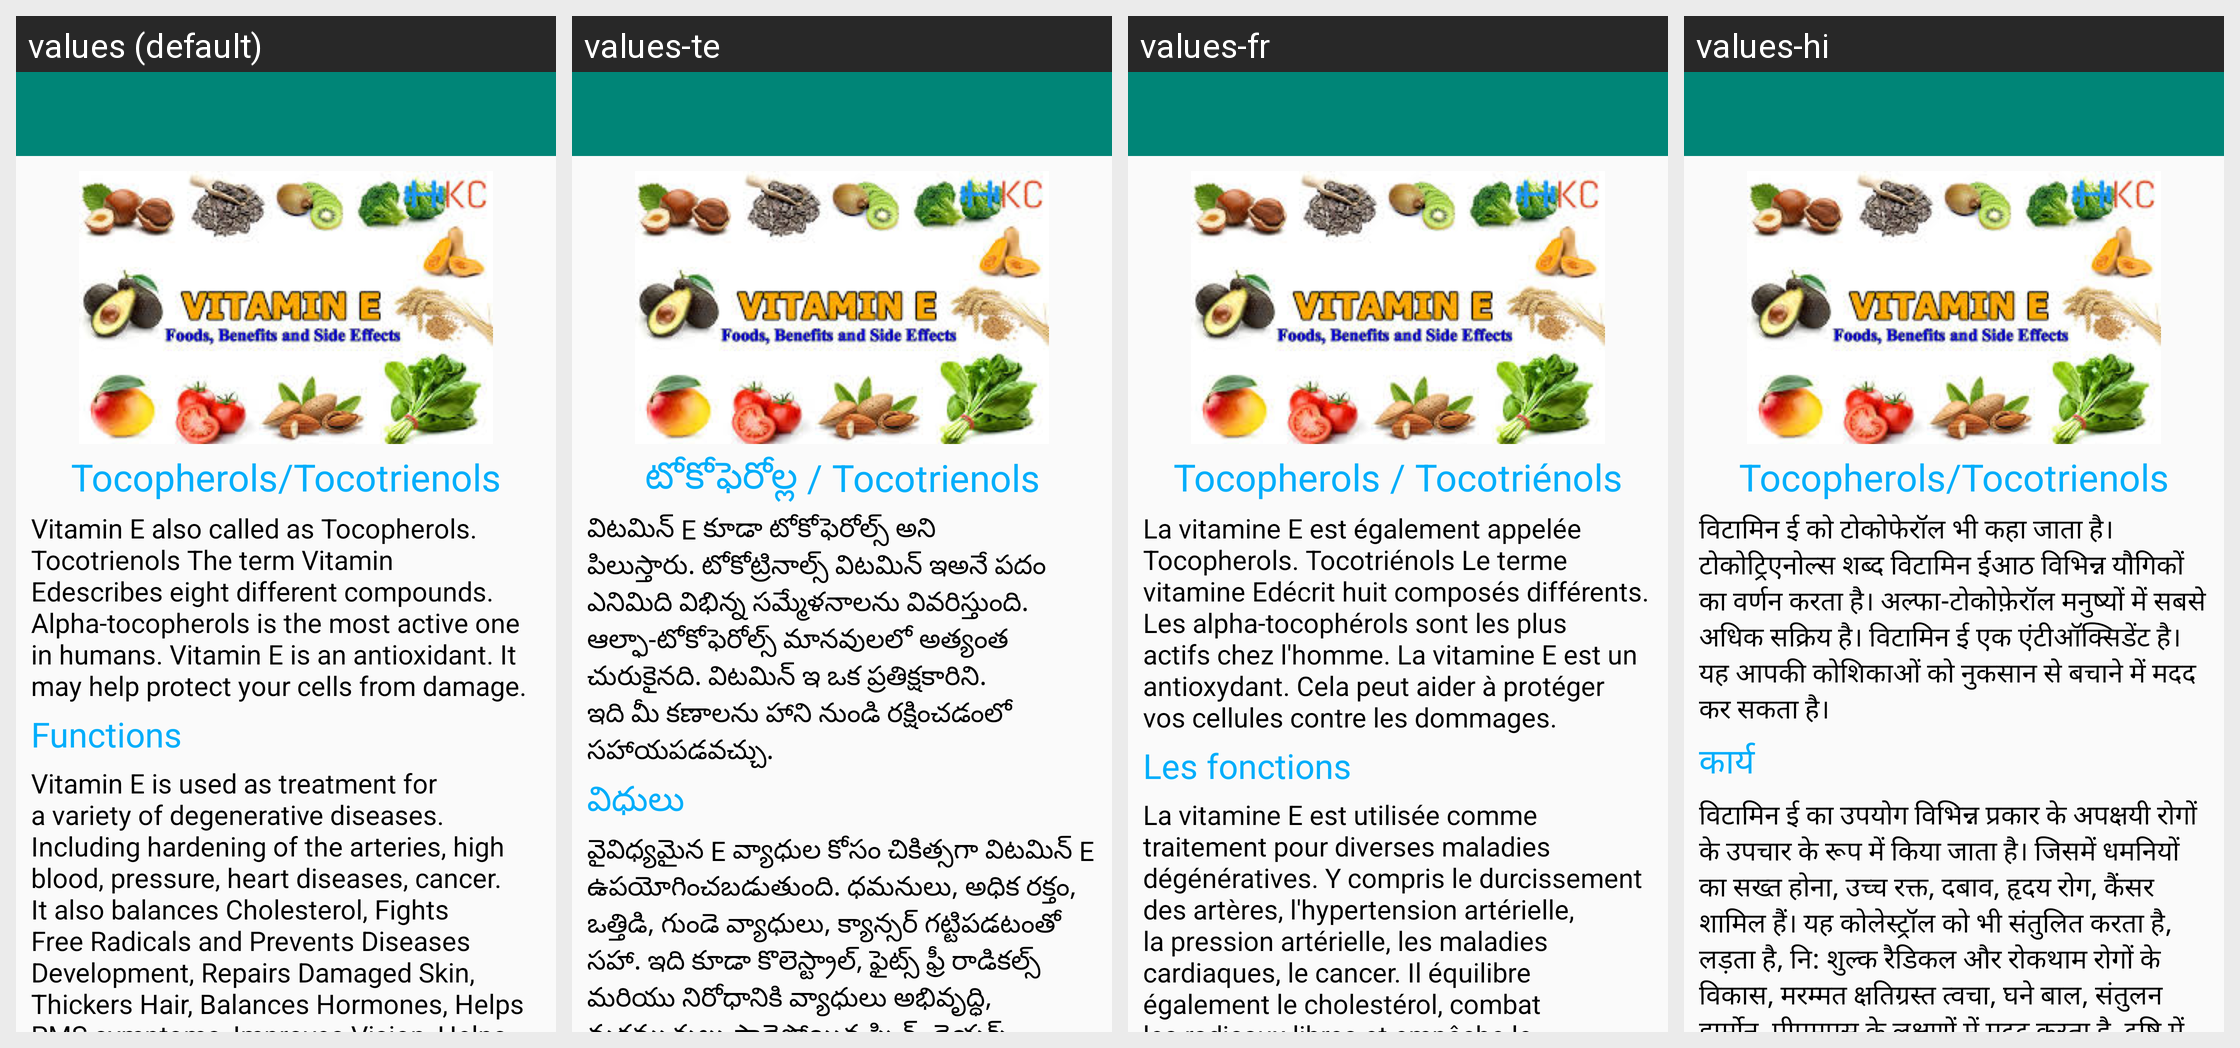

The same Android screen rendered under several of its app's locales, left to right. List the strings drawn on it with the default value and each locale's translation.
Android screen res/layout/activity_vitamin_e.xml rendered under 4 locales, left to right: values (default), values-te, values-fr, values-hi. Device: Nexus 5 (rendered at 1080×1920; each locale shown at half size, 540×960, under a caption strip naming it); theme AppTheme.
Strings drawn on this screen, with the default value and each locale's value (text and hints the layout hard-codes, and strings that could not be matched under every locale, appear in the picture but are not listed):

vite_heading
  values: Tocopherols/Tocotrienols
  values-te: టోకోఫెరోల్ల / Tocotrienols
  values-fr: Tocopherols / Tocotriénols
  values-hi: Tocopherols/Tocotrienols

vite_mesg
  values: Vitamin E also called as Tocopherols. Tocotrienols The term Vitamin Edescribes eight different compounds. Alpha-tocopherols is the most active one in humans. Vitamin E is an antioxidant. It may help protect your cells from damage.
  values-te: విటమిన్ E కూడా టోకోఫెరోల్స్ అని పిలుస్తారు. టోకోట్రినాల్స్ విటమిన్ ఇఅనే పదం ఎనిమిది విభిన్న సమ్మేళనాలను వివరిస్తుంది. ఆల్ఫా-టోకోఫెరోల్స్ మానవులలో అత్యంత చురుకైనది. విటమిన్ ఇ ఒక ప్రతిక్షకారిని. ఇది మీ కణాలను హాని నుండి రక్షించడంలో సహాయపడవచ్చు.
  values-fr: La vitamine E est également appelée Tocopherols. Tocotriénols Le terme vitamine Edécrit huit composés différents. Les alpha-tocophérols sont les plus actifs chez l'homme. La vitamine E est un antioxydant. Cela peut aider à protéger vos cellules contre les dommages.
  values-hi: विटामिन ई को टोकोफेरॉल भी कहा जाता है। टोकोट्रिएनोल्स शब्द विटामिन ईआठ विभिन्न यौगिकों का वर्णन करता है। अल्फा-टोकोफ़ेरॉल मनुष्यों में सबसे अधिक सक्रिय है। विटामिन ई एक एंटीऑक्सिडेंट है। यह आपकी कोशिकाओं को नुकसान से बचाने में मदद कर सकता है।

vit_funcs
  values: Functions
  values-te: విధులు
  values-fr: Les fonctions
  values-hi: कार्य

vite_funcs
  values: Vitamin E is used as treatment for a variety of degenerative diseases. Including hardening of the arteries, high blood, pressure, heart diseases, cancer. It also balances Cholesterol, Fights Free Radicals and Prevents Diseases Development, Repairs Damaged Skin, Thickers Hair, Balances Hormones, Helps PMS symptoms, Improves Vision, Helps people with Alzheimer's Disease, Improves Effects of Medical …[clipped]
  values-te: వైవిధ్యమైన E వ్యాధుల కోసం చికిత్సగా విటమిన్ E ఉపయోగించబడుతుంది. ధమనులు, అధిక రక్తం, ఒత్తిడి, గుండె వ్యాధులు, క్యాన్సర్ గట్టిపడటంతో సహా. ఇది కూడా కొలెస్ట్రాల్, ఫైట్స్ ఫ్రీ రాడికల్స్ మరియు నిరోధానికి వ్యాధులు అభివృద్ధి, మరమ్మతులు పాడైపోయిన స్కిన్, దెయర్స్ హెయిర్, హార్మోన్స్ సమతుల్యం, PMS లక్షణాలు సహాయం చేస్తుంది, విజన్ మెరుగుపరుస్తుంది, అల్జీమర్స్ వ్యాధి ఉన్నవారికి సహాయం చేస్తుంది, వైద్య చికిత్సల …[clipped]
  values-fr: La vitamine E est utilisée comme traitement pour diverses maladies dégénératives. Y compris le durcissement des artères, l'hypertension artérielle, la pression artérielle, les maladies cardiaques, le cancer. Il équilibre également le cholestérol, combat les radicaux libres et empêche le développement de maladies, répare les peaux abîmées, épaissit les cheveux, équilibre les hormones, aide à …[clipped]
  values-hi: विटामिन ई का उपयोग विभिन्न प्रकार के अपक्षयी रोगों के उपचार के रूप में किया जाता है। जिसमें धमनियों का सख्त होना, उच्च रक्त, दबाव, हृदय रोग, कैंसर शामिल हैं। यह कोलेस्ट्रॉल को भी संतुलित करता है, लड़ता है, नि: शुल्क रैडिकल और रोकथाम रोगों के विकास, मरम्मत क्षतिग्रस्त त्वचा, घने बाल, संतुलन हार्मोन, पीएमएस के लक्षणों में मदद करता है, दृष्टि में सुधार करता है, अल्जाइमर रोग वाले लोगों की मदद करता …[clipped]
